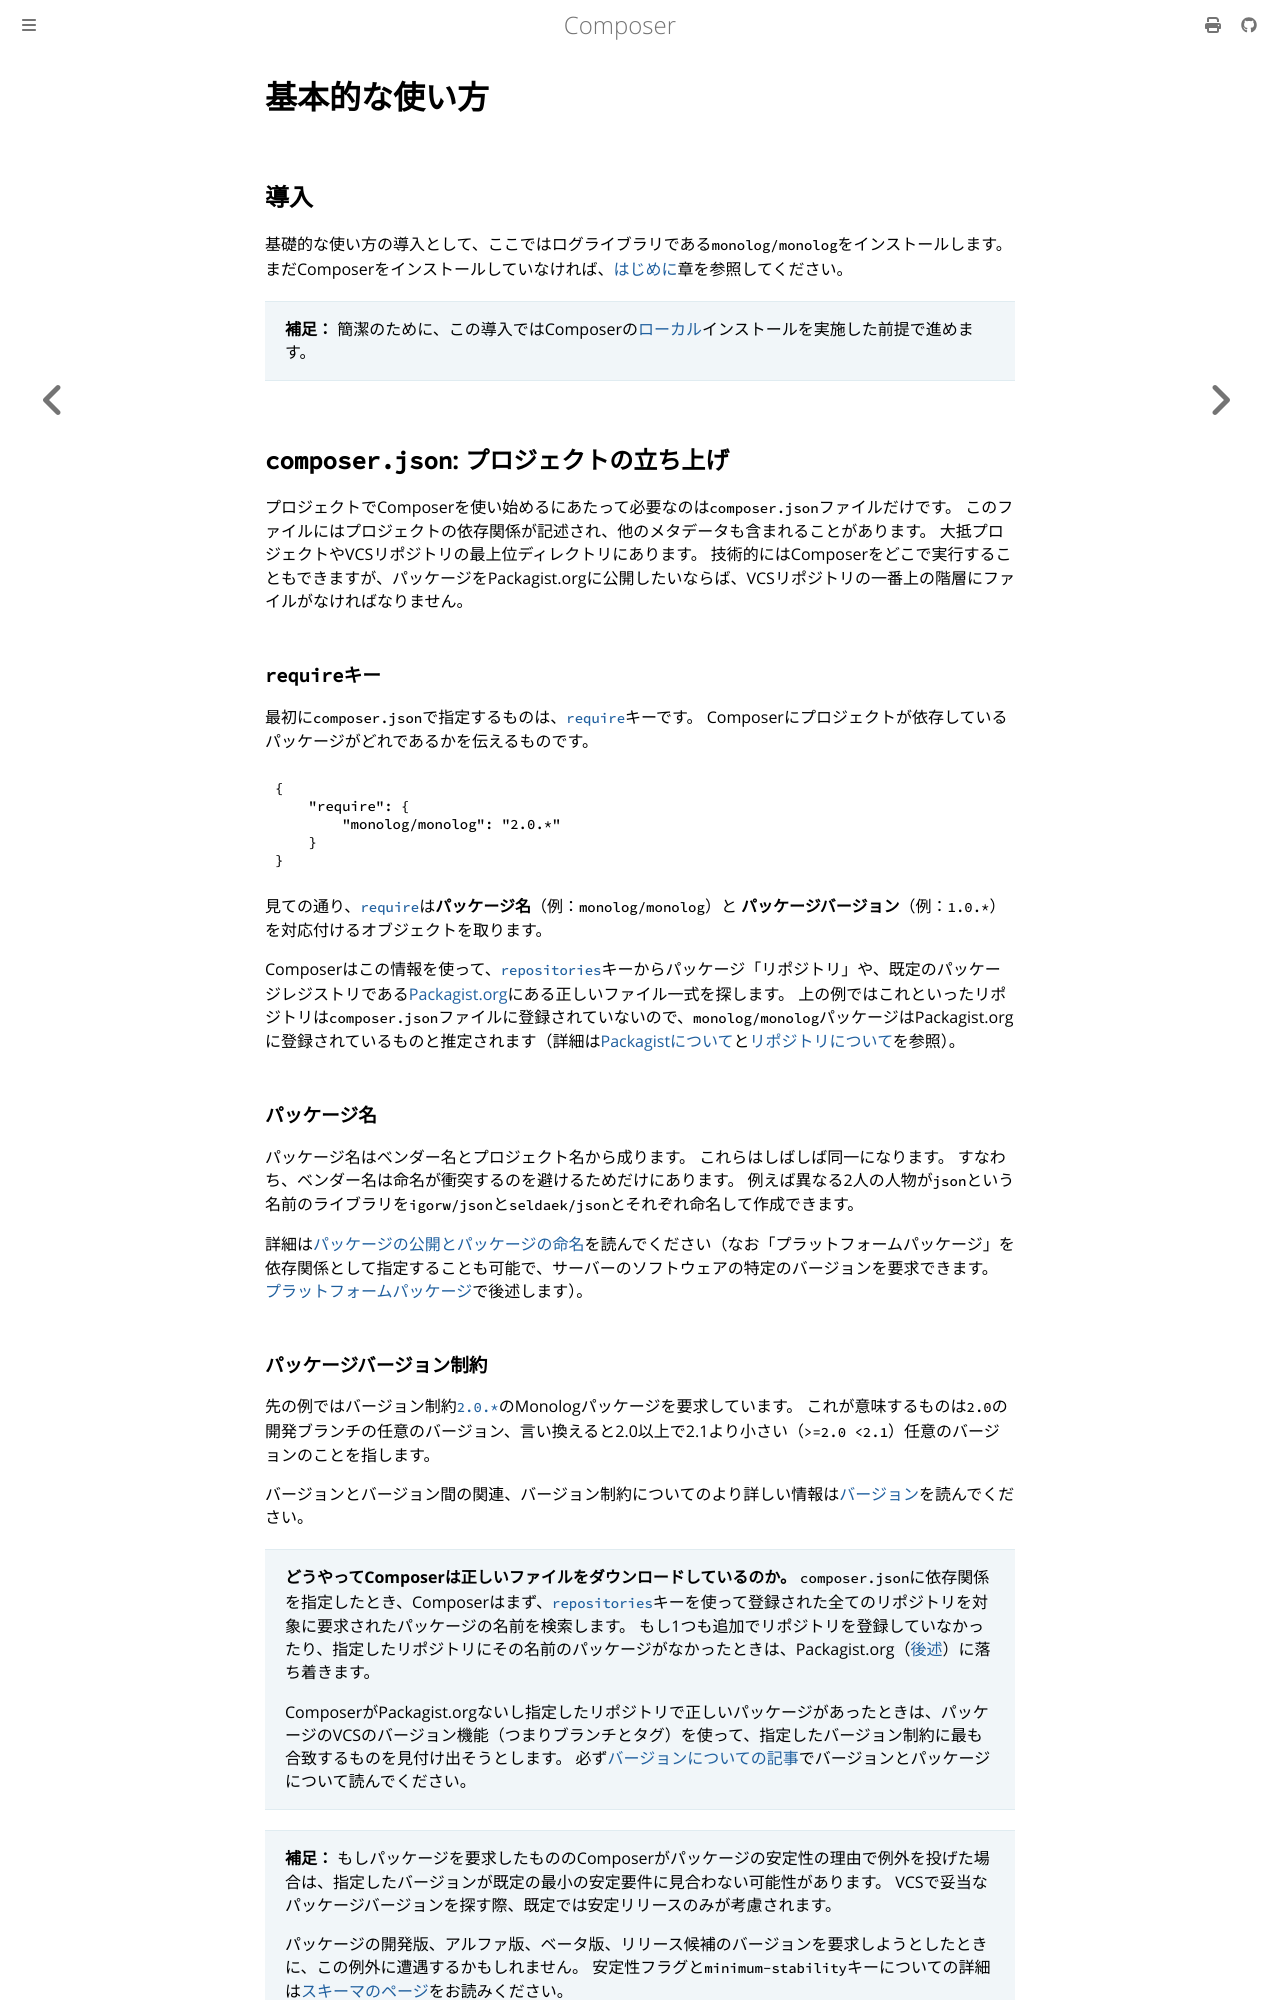

repository: gemmaro/composer · page: doc/01-basic-usage.html · generator: mdbook

# 基本的な使い方

## 導入

基礎的な使い方の導入として、ここではログライブラリである`monolog/monolog`をインストールします。
まだComposerをインストールしていなければ、[はじめに](00-intro.md)章を参照してください。

> **補足：** 簡潔のために、この導入ではComposerの[ローカル](00-intro.md#locally)インストールを実施した前提で進めます。

## `composer.json`: プロジェクトの立ち上げ

プロジェクトでComposerを使い始めるにあたって必要なのは`composer.json`ファイルだけです。
このファイルにはプロジェクトの依存関係が記述され、他のメタデータも含まれることがあります。
大抵プロジェクトやVCSリポジトリの最上位ディレクトリにあります。
技術的にはComposerをどこで実行することもできますが、パッケージをPackagist.orgに公開したいならば、VCSリポジトリの一番上の階層にファイルがなければなりません。

### `require`キー

最初に`composer.json`で指定するものは、[`require`](04-schema.md#require)キーです。
Composerにプロジェクトが依存しているパッケージがどれであるかを伝えるものです。

```json
{
    "require": {
        "monolog/monolog": "2.0.*"
    }
}
```

見ての通り、[`require`](04-schema.md#require)は**パッケージ名**（例：`monolog/monolog`）と
**パッケージバージョン**（例：`1.0.*`）を対応付けるオブジェクトを取ります。

Composerはこの情報を使って、[`repositories`](04-schema.md#repositories)キーからパッケージ「リポジトリ」や、既定のパッケージレジストリである[Packagist.org](https://packagist.org)にある正しいファイル一式を探します。
上の例ではこれといったリポジトリは`composer.json`ファイルに登録されていないので、`monolog/monolog`パッケージはPackagist.orgに登録されているものと推定されます（詳細は[Packagistについて](#packagist)と[リポジトリについて](05-repositories.md)を参照）。

### パッケージ名

パッケージ名はベンダー名とプロジェクト名から成ります。
これらはしばしば同一になります。
すなわち、ベンダー名は命名が衝突するのを避けるためだけにあります。
例えば異なる2人の人物が`json`という名前のライブラリを`igorw/json`と`seldaek/json`とそれぞれ命名して作成できます。

詳細は[パッケージの公開とパッケージの命名](02-libraries.md)を読んでください（なお「プラットフォームパッケージ」を依存関係として指定することも可能で、サーバーのソフトウェアの特定のバージョンを要求できます。
[プラットフォームパッケージ](#platform-packages)で後述します）。

### パッケージバージョン制約

先の例ではバージョン制約[`2.0.*`](https://semver.madewithlove.com/?package=monolog%2Fmonolog&constraint=2.0.*)のMonologパッケージを要求しています。
これが意味するものは`2.0`の開発ブランチの任意のバージョン、言い換えると2.0以上で2.1より小さい（`>=2.0 <2.1`）任意のバージョンのことを指します。

バージョンとバージョン間の関連、バージョン制約についてのより詳しい情報は[バージョン](articles/versions.md)を読んでください。

> **どうやってComposerは正しいファイルをダウンロードしているのか。**
> `composer.json`に依存関係を指定したとき、Composerはまず、[`repositories`](04-schema.md#repositories)キーを使って登録された全てのリポジトリを対象に要求されたパッケージの名前を検索します。
> もし1つも追加でリポジトリを登録していなかったり、指定したリポジトリにその名前のパッケージがなかったときは、Packagist.org（[後述](#packagist)）に落ち着きます。
>
> ComposerがPackagist.orgないし指定したリポジトリで正しいパッケージがあったときは、パッケージのVCSのバージョン機能（つまりブランチとタグ）を使って、指定したバージョン制約に最も合致するものを見付け出そうとします。
> 必ず[バージョンについての記事](articles/versions.md)でバージョンとパッケージについて読んでください。

> **補足：** もしパッケージを要求したもののComposerがパッケージの安定性の理由で例外を投げた場合は、指定したバージョンが既定の最小の安定要件に見合わない可能性があります。
> VCSで妥当なパッケージバージョンを探す際、既定では安定リリースのみが考慮されます。
>
> パッケージの開発版、アルファ版、ベータ版、リリース候補のバージョンを要求しようとしたときに、この例外に遭遇するかもしれません。
> 安定性フラグと`minimum-stability`キーについての詳細は[スキーマのページ](04-schema.md)をお読みください。
